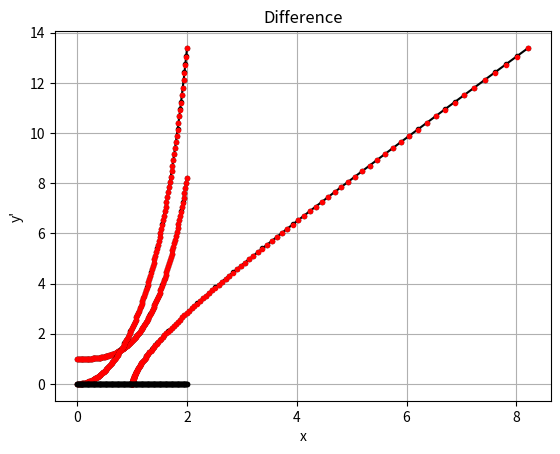

Recreate this plot in Python.
import numpy as np
from numpy import sin, cos, exp
from matplotlib import pyplot as plt
from numpy.linalg import norm
from scipy.integrate import odeint

x = [0, 2]
ypq = [1, 0, 0]

def func(args, x):
    y, p, q = args
    return [p, q, 4 * y + sin(x) * exp(-x)]

def ode():
    sol = odeint(func, ypq, X)    
    return sol[:,0], sol[:,1], sol[:,2]

def Teilor(cntr, xrange, init):
    xmin, xmax = xrange
    y, p, q = init
    
    h = (xmax - xmin) / (2 ** cntr)
    x = xmin
    N = 0
    
    X = np.array([x])
    Y = np.array([y])
    P = np.array([p])
    Q = np.array([q])
    
    while x < xmax:
        x += h
        N += 1
        
        y2 = y + h * p + \
             h ** 2 / 2 * q + \
             h ** 3 / 6 * (4 * y + exp(-x) * sin(x)) + \
             h ** 4 / 24 * (4 * p - exp(-x) * sin(x) + exp(-x) * cos(x))
        
        p2 = p + h * q + \
             h ** 2 / 2 * (4 * y + exp(-x) * sin(x)) + \
             h ** 3 / 6 * (4 * p - exp(-x) * sin(x) + exp(-x) * cos(x)) + \
             h ** 4 / 24 * (4 * q - 2 * exp(-x) * cos(x))
        
        q2 = q + h * (4 * y + exp(-x) * sin(x)) + \
             h ** 2 / 2 * (4 * p - exp(-x) * sin(x) + exp(-x) * cos(x)) + \
             h ** 3 / 6 * (4 * q - 2 * exp(-x) * cos(x)) + \
             h ** 4 / 24 * (16 * y + 6 * exp(-x) * sin(x) + 2 * exp(-x) * cos(x))
        
        y, p, q = y2, p2, q2
        X = np.append(X, x)
        Y = np.append(Y, y)
        P = np.append(P, p)
        Q = np.append(Q, q)
        
    return X, Y, P, Q, h

eps = 0.0001
N = 0

while True:
    T = Teilor(N, x, ypq)
    T2 = Teilor(N + 1, x, ypq)

    N += 1
    
    if abs(T2[1][1] - T[1][1]) < eps:
        break


print("Iters: ", N)
X, Y, P, Q, h = T2
YY, PP, QQ = ode()
print("h: ", h)

# Solution graphs
plt.plot(X, Y, '.-', color='black')
plt.plot(X, YY, '.', color='r')
plt.xlabel('x')
plt.ylabel('y')
plt.title('y(x)')
plt.grid(True)
plt.show()

plt.plot(X, P, '.-', color='black')
plt.plot(X, PP, '.', color='r')
plt.xlabel('x')
plt.ylabel("y'")
plt.title("y'(x)")
plt.grid(True)
plt.show()

# Trajectories graphs
plt.plot(Y, P, '.-', color='black')
plt.plot(Y, PP, '.', color='r')
plt.xlabel('y')
plt.ylabel("y'")
plt.title("y'(y)")
plt.grid(True)
plt.show()

# Difference
plt.plot(X, abs(YY - Y), '.-', color='black')
plt.xlabel('x')
plt.ylabel("y")
plt.title("Difference")
plt.grid(True)
plt.show()

plt.plot(X, abs(PP - P), '.-', color='black')
plt.xlabel('x')
plt.ylabel("y'")
plt.title("Difference")
plt.grid(True)
plt.show()